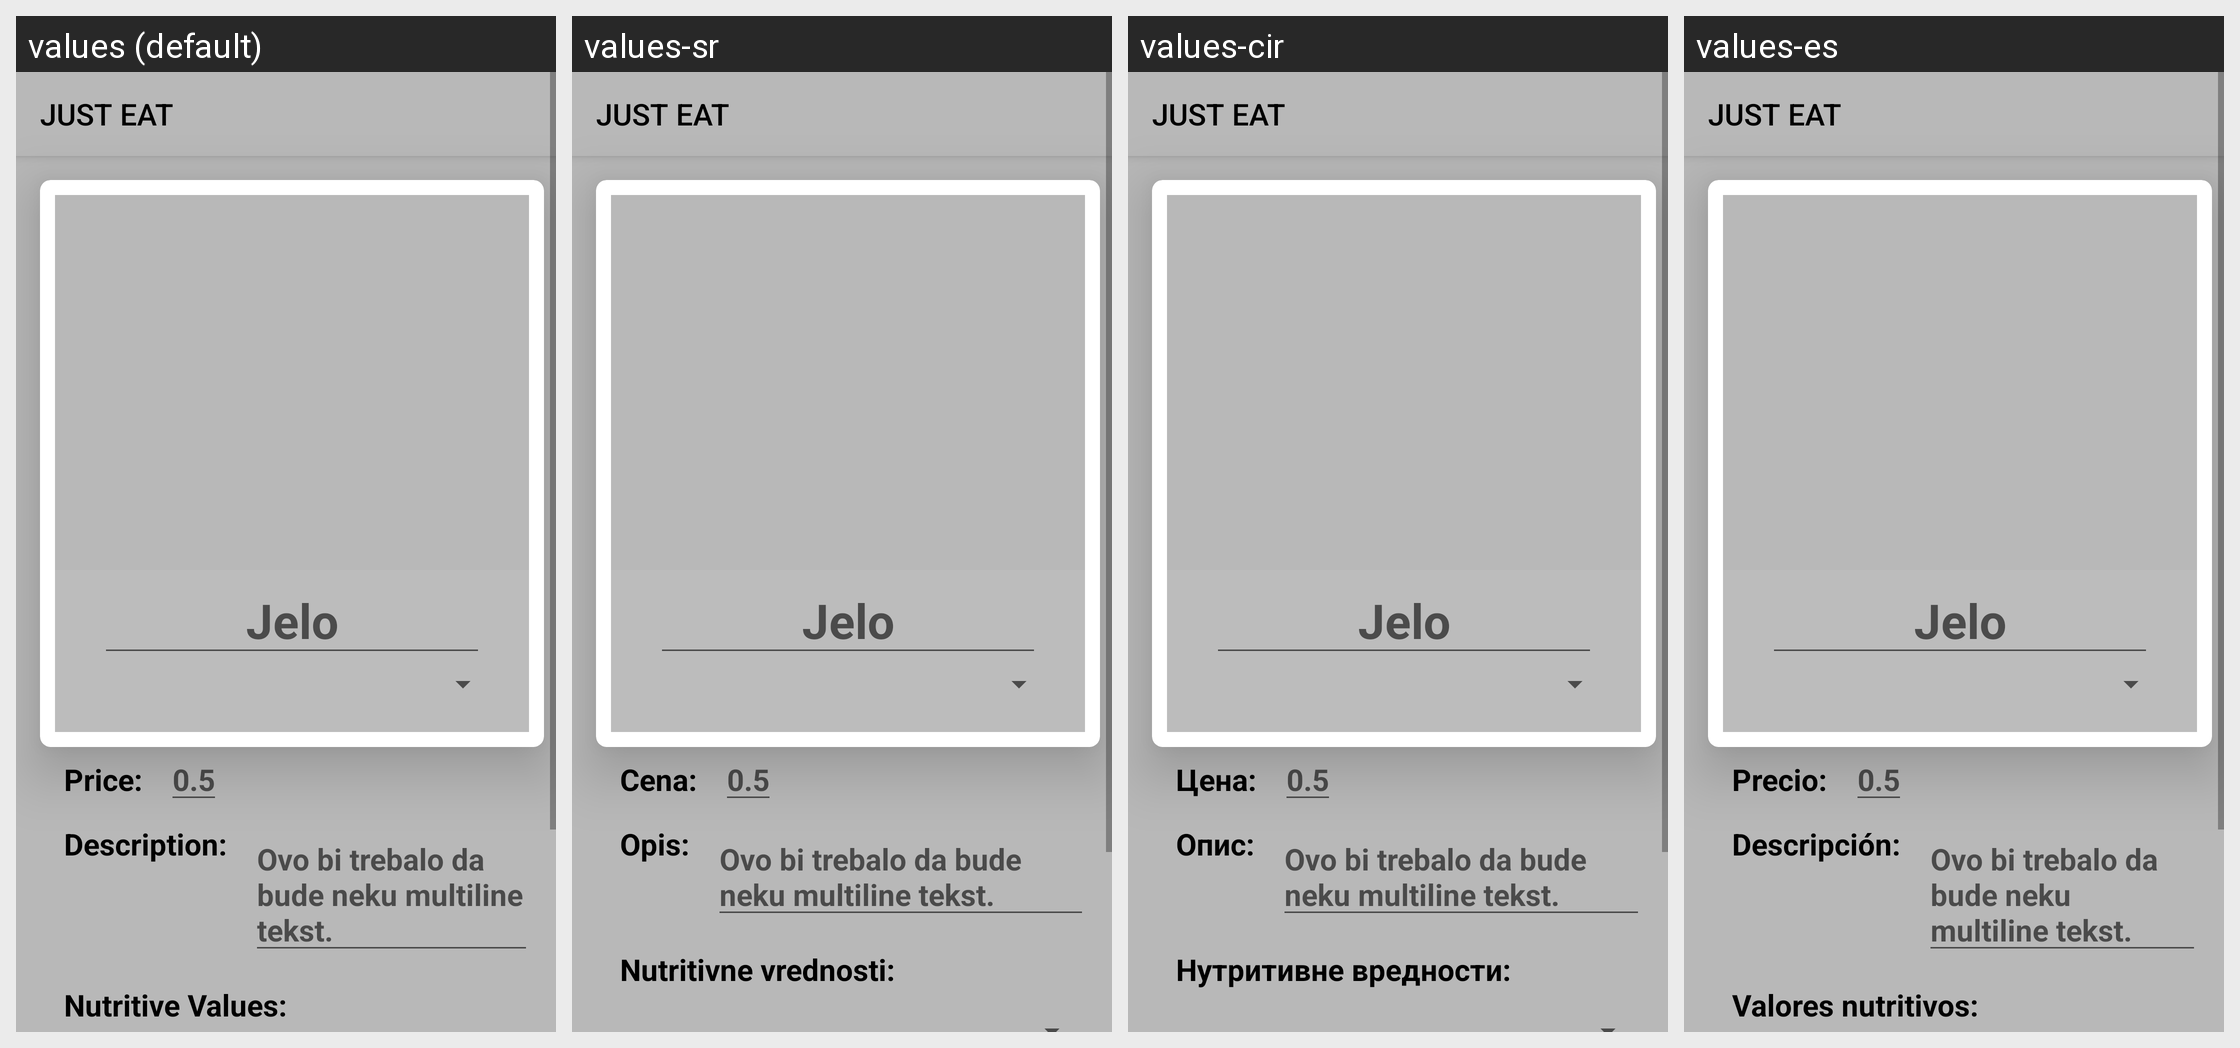

This grid shows one Android layout under several languages. Give, for every string resource on the screen, its name, the default text and each shown locale's text.
Android screen res/layout/activity_manager_dish_details.xml rendered under 4 locales, left to right: values (default), values-sr, values-cir, values-es. Device: Nexus 5 (rendered at 1080×1920; each locale shown at half size, 540×960, under a caption strip naming it); theme AppTheme.
Other locales in the repository, not shown: values-it.
Strings drawn on this screen, with the default value and each locale's value (text and hints the layout hard-codes, and strings that could not be matched under every locale, appear in the picture but are not listed):

price_colon
  values: Price:
  values-sr: Cena:
  values-cir: Цена:
  values-es: Precio:

description
  values: Description:
  values-sr: Opis:
  values-cir: Опис:
  values-es: Descripción:

nutritive_values
  values: Nutritive Values:
  values-sr: Nutritivne vrednosti:
  values-cir: Нутритивне вредности:
  values-es: Valores nutritivos:
